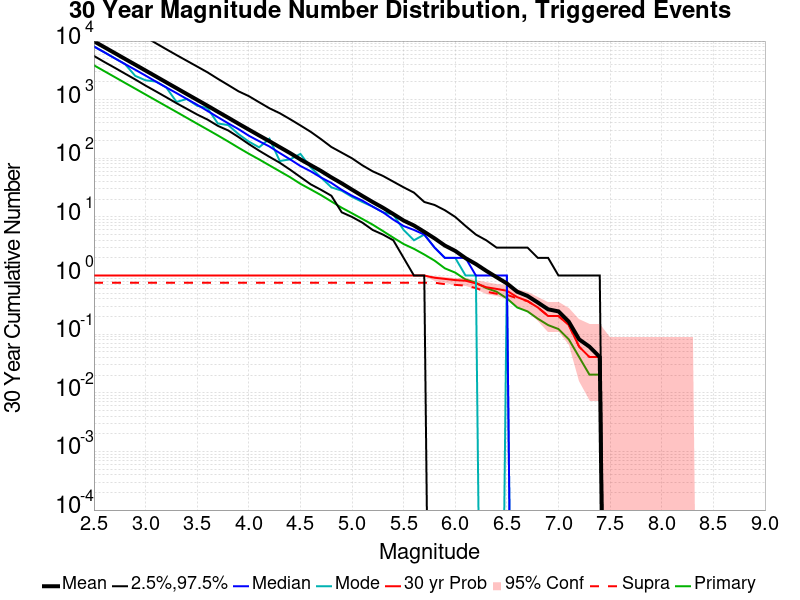

Source data for this figure (header and first rows):
Mag, Mean, 2.5 %ile, 97.5 %ile, Median, Mode, 30 yr Probability, 30 yr Supra-Seis Prob, Primary Aftershocks Mean
2.5, 9920, 5578, 36573, 8076, 8076, 1.0, 0.7551, 3863
2.6, 7882, 4406, 29104, 6440, 6440, 1.0, 0.7551, 3069
2.7, 6264, 3515, 23238, 5104, 5104, 1.0, 0.7551, 2440
2.8, 4974, 2789, 18472, 4059, 4059, 1.0, 0.7551, 1938
2.9, 3956, 2213, 14643, 3244, 2548, 1.0, 0.7551, 1542
3.0, 3143, 1740, 11621, 2575, 2142, 1.0, 0.7551, 1226
3.1, 2496, 1387, 9181, 2039, 2039, 1.0, 0.7551, 974.7
3.2, 1978, 1102, 7264, 1621, 1621, 1.0, 0.7551, 775
3.3, 1572, 871.0, 5772, 1294, 916.0, 1.0, 0.7551, 617.3
3.4, 1248, 698.0, 4606, 1028, 1028, 1.0, 0.7551, 489.6
3.5, 992.6, 558.0, 3675, 819.0, 787.0, 1.0, 0.7551, 388.8
3.6, 788.7, 458.0, 2930, 643.0, 718.0, 1.0, 0.7551, 309.3
3.7, 623.3, 358.0, 2271, 503.0, 393.0, 1.0, 0.7551, 245.7
3.8, 493.7, 299.0, 1781, 396.0, 369.0, 1.0, 0.7551, 193.8
3.9, 389.5, 231.0, 1391, 315.0, 259.0, 1.0, 0.7551, 151.7
4.0, 309.1, 175.0, 1151, 243.0, 193.0, 1.0, 0.7551, 119.8
4.1, 245.2, 135.0, 905.0, 196.0, 154.0, 1.0, 0.7551, 95.73
4.2, 195.8, 106.0, 714.0, 159.0, 216.0, 1.0, 0.7551, 75.82
4.3, 154.9, 84.0, 588.0, 123.0, 90.0, 1.0, 0.7551, 60.06
4.4, 122.9, 64.0, 465.0, 96.0, 96.0, 1.0, 0.7551, 47.65
4.5, 95.73, 48.0, 364.0, 74.0, 119.0, 1.0, 0.7551, 36.76
4.6, 76.35, 36.0, 283.0, 60.0, 70.0, 1.0, 0.7551, 29.47
4.7, 60.82, 29.0, 212.0, 47.0, 47.0, 1.0, 0.7551, 23.55
4.8, 47.27, 23.0, 156.0, 38.0, 32.0, 1.0, 0.7551, 18.37
4.9, 37.45, 12.0, 125.0, 29.0, 28.0, 1.0, 0.7551, 14.37
5.0, 29.18, 10.0, 100.0, 23.0, 22.0, 1.0, 0.7551, 11.55
5.1, 22.82, 8.0, 76.0, 19.0, 18.0, 1.0, 0.7551, 9.245
5.2, 17.98, 6.0, 60.0, 15.0, 15.0, 1.0, 0.7551, 7.388
5.3, 14.35, 5.0, 50.0, 12.0, 12.0, 1.0, 0.7551, 5.735
5.4, 11.2, 4.0, 40.0, 9.0, 11.0, 1.0, 0.7551, 4.429
5.5, 8.673, 2.0, 32.0, 7.0, 6.0, 1.0, 0.7551, 3.449
5.6, 7.143, 1.0, 26.0, 6.0, 4.0, 1.0, 0.7551, 2.857
5.7, 5.571, 1.0, 18.0, 5.0, 5.0, 1.0, 0.7551, 2.286
5.8, 4.306, 0.0, 16.0, 3.0, 3.0, 0.9184, 0.7551, 1.796
5.9, 3.245, 0.0, 13.0, 2.0, 2.0, 0.8776, 0.7143, 1.327
6.0, 2.633, 0.0, 10.0, 2.0, 2.0, 0.8367, 0.6939, 1.122
6.1, 1.98, 0.0, 7.0, 2.0, 1.0, 0.8163, 0.6735, 0.8571
6.2, 1.571, 0.0, 5.0, 1.0, 1.0, 0.7347, 0.6122, 0.7551
6.3, 1.204, 0.0, 4.0, 1.0, 0.0, 0.6327, 0.5306, 0.6122
6.4, 0.9388, 0.0, 3.0, 1.0, 0.0, 0.5918, 0.4898, 0.5306
6.5, 0.7347, 0.0, 3.0, 1.0, 1.0, 0.551, 0.4694, 0.4082
6.6, 0.5306, 0.0, 3.0, 0.0, 0.0, 0.4286, 0.4082, 0.2857
6.7, 0.449, 0.0, 3.0, 0.0, 0.0, 0.3673, 0.3673, 0.2449
6.8, 0.3469, 0.0, 2.0, 0.0, 0.0, 0.2857, 0.2857, 0.1837
6.9, 0.2653, 0.0, 2.0, 0.0, 0.0, 0.2041, 0.2041, 0.1429
7.0, 0.2449, 0.0, 1.0, 0.0, 0.0, 0.2041, 0.2041, 0.1224
7.1, 0.1633, 0.0, 1.0, 0.0, 0.0, 0.1429, 0.1429, 0.08163
7.2, 0.08163, 0.0, 1.0, 0.0, 0.0, 0.06122, 0.06122, 0.04082
7.3, 0.06122, 0.0, 1.0, 0.0, 0.0, 0.04082, 0.04082, 0.02041
7.4, 0.04082, 0.0, 1.0, 0.0, 0.0, 0.04082, 0.04082, 0.02041
7.5, 0.0, 0.0, 0.0, 0.0, 0.0, 0.0, 0.0, 0.0
7.6, 0.0, 0.0, 0.0, 0.0, 0.0, 0.0, 0.0, 0.0
7.7, 0.0, 0.0, 0.0, 0.0, 0.0, 0.0, 0.0, 0.0
7.8, 0.0, 0.0, 0.0, 0.0, 0.0, 0.0, 0.0, 0.0
7.9, 0.0, 0.0, 0.0, 0.0, 0.0, 0.0, 0.0, 0.0
8.0, 0.0, 0.0, 0.0, 0.0, 0.0, 0.0, 0.0, 0.0
8.1, 0.0, 0.0, 0.0, 0.0, 0.0, 0.0, 0.0, 0.0
8.2, 0.0, 0.0, 0.0, 0.0, 0.0, 0.0, 0.0, 0.0
8.3, 0.0, 0.0, 0.0, 0.0, 0.0, 0.0, 0.0, 0.0
8.4, 0.0, 0.0, 0.0, 0.0, 0.0, 0.0, 0.0, 0.0
... 6 more rows
